Labelled photos from "hand_gestures_data", an image-classification folder in abhishekjagtap1/Control_MountainCar-v0_using_Hand_Gestures_Real_Time. The possible labels are: move back, move forward, stop sign.

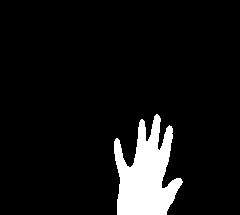
Label: move forward

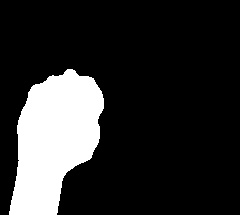
Label: move back

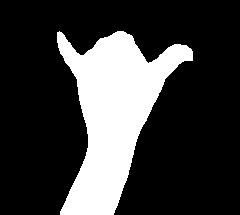
Label: stop sign

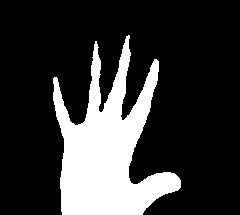
Label: move forward

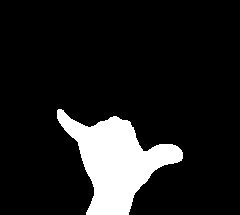
Label: stop sign

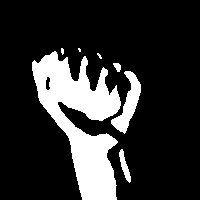
Label: move back
